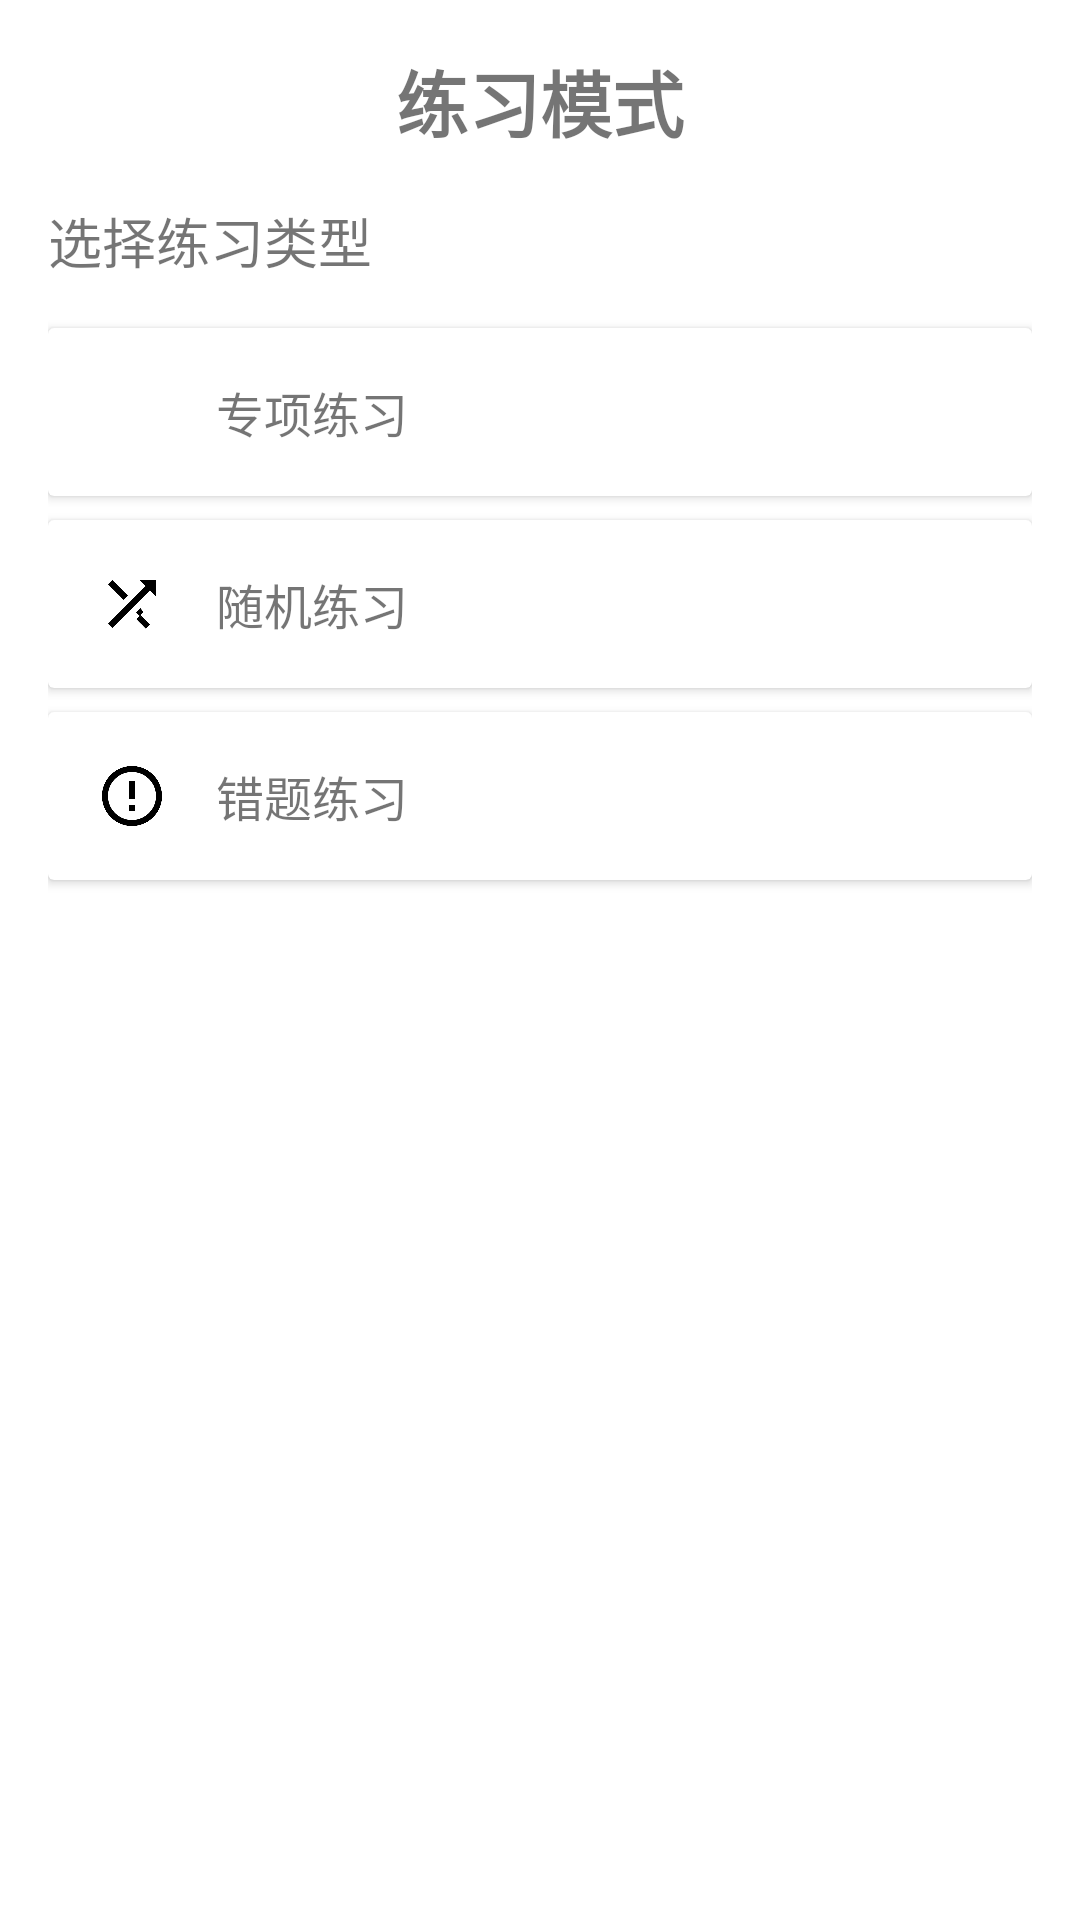

Layout XML and referenced resources for this Android screen:
<!-- AndroidManifest.xml: activity theme Theme.GwyExam -->
<!-- res/layout/fragment_practice.xml -->
<?xml version="1.0" encoding="utf-8"?>
<LinearLayout xmlns:android="http://schemas.android.com/apk/res/android"
    xmlns:tools="http://schemas.android.com/tools"
    android:layout_width="match_parent"
    android:layout_height="match_parent"
    android:orientation="vertical"
    android:padding="16dp"
    tools:context=".ui.practice.PracticeFragment">

    <TextView
        android:layout_width="match_parent"
        android:layout_height="wrap_content"
        android:text="练习模式"
        android:textSize="24sp"
        android:textStyle="bold"
        android:gravity="center"
        android:layout_marginBottom="16dp" />

    <TextView
        android:layout_width="match_parent"
        android:layout_height="wrap_content"
        android:text="选择练习类型"
        android:textSize="18sp"
        android:layout_marginBottom="16dp" />

    <androidx.cardview.widget.CardView
        android:layout_width="match_parent"
        android:layout_height="wrap_content"
        android:layout_marginBottom="8dp"
        android:elevation="4dp">

        <LinearLayout
            android:layout_width="match_parent"
            android:layout_height="wrap_content"
            android:orientation="horizontal"
            android:padding="16dp"
            android:gravity="center_vertical">

            <ImageView
                android:layout_width="24dp"
                android:layout_height="24dp"
                android:src="@drawable/ic_book"
                android:layout_marginEnd="16dp" />

            <TextView
                android:layout_width="0dp"
                android:layout_height="wrap_content"
                android:layout_weight="1"
                android:text="专项练习"
                android:textSize="16sp" />

            <ImageView
                android:layout_width="24dp"
                android:layout_height="24dp"
                android:src="@drawable/ic_chevron_right" />

        </LinearLayout>

    </androidx.cardview.widget.CardView>

    <androidx.cardview.widget.CardView
        android:layout_width="match_parent"
        android:layout_height="wrap_content"
        android:layout_marginBottom="8dp"
        android:elevation="4dp">

        <LinearLayout
            android:layout_width="match_parent"
            android:layout_height="wrap_content"
            android:orientation="horizontal"
            android:padding="16dp"
            android:gravity="center_vertical">

            <ImageView
                android:layout_width="24dp"
                android:layout_height="24dp"
                android:src="@drawable/ic_shuffle"
                android:layout_marginEnd="16dp" />

            <TextView
                android:layout_width="0dp"
                android:layout_height="wrap_content"
                android:layout_weight="1"
                android:text="随机练习"
                android:textSize="16sp" />

            <ImageView
                android:layout_width="24dp"
                android:layout_height="24dp"
                android:src="@drawable/ic_chevron_right" />

        </LinearLayout>

    </androidx.cardview.widget.CardView>

    <androidx.cardview.widget.CardView
        android:layout_width="match_parent"
        android:layout_height="wrap_content"
        android:layout_marginBottom="8dp"
        android:elevation="4dp">

        <LinearLayout
            android:layout_width="match_parent"
            android:layout_height="wrap_content"
            android:orientation="horizontal"
            android:padding="16dp"
            android:gravity="center_vertical">

            <ImageView
                android:layout_width="24dp"
                android:layout_height="24dp"
                android:src="@drawable/ic_error_outline"
                android:layout_marginEnd="16dp" />

            <TextView
                android:layout_width="0dp"
                android:layout_height="wrap_content"
                android:layout_weight="1"
                android:text="错题练习"
                android:textSize="16sp" />

            <ImageView
                android:layout_width="24dp"
                android:layout_height="24dp"
                android:src="@drawable/ic_chevron_right" />

        </LinearLayout>

    </androidx.cardview.widget.CardView>

    <androidx.recyclerview.widget.RecyclerView
        android:id="@+id/recycler_view_practice"
        android:layout_width="match_parent"
        android:layout_height="0dp"
        android:layout_weight="1" />

</LinearLayout>
<!-- resources referenced by this layout -->
<resources>
  <!-- drawable ic_error_outline (drawable) -->
  <vector xmlns:android="http://schemas.android.com/apk/res/android"
      android:width="24dp"
      android:height="24dp"
      android:viewportWidth="24"
      android:viewportHeight="24"
      android:tint="?attr/colorOnSurface">
    <path
        android:fillColor="@android:color/white"
        android:pathData="M11,15h2v2h-2zM11,7h2v6h-2zM11.99,2C6.47,2 2,6.48 2,12s4.47,10 9.99,10C17.52,22 22,17.52 22,12S17.52,2 11.99,2zM12,20c-4.42,0 -8,-3.58 -8,-8s3.58,-8 8,-8 8,3.58 8,8 -3.58,8 -8,8z"/>
  </vector>
  <!-- drawable ic_shuffle (drawable) -->
  <vector xmlns:android="http://schemas.android.com/apk/res/android"
      android:width="24dp"
      android:height="24dp"
      android:viewportWidth="24"
      android:viewportHeight="24"
      android:tint="?attr/colorOnSurface">
    <path
        android:fillColor="@android:color/white"
        android:pathData="M10.59,9.17L5.41,4 4,5.41l5.17,5.17 1.42,-1.41zM14.5,4l2.04,2.04L4,18.59 5.41,20 17.96,7.46 20,9.5V4h-5.5zm.33,9.41l-1.41,1.41 3.13,3.13L14.5,16l-1.06,1.06 3.13,3.13 1.41,-1.41L14.83,15.67l1,-1z"/>
  </vector>
  <style name="Theme.GwyExam" parent="Theme.MaterialComponents.DayNight.DarkActionBar">
          
          <item name="colorPrimary">@color/primary</item>
          <item name="colorPrimaryVariant">@color/primary_variant</item>
          <item name="colorOnPrimary">@android:color/white</item>
          
          <item name="colorSecondary">@color/secondary</item>
          <item name="colorSecondaryVariant">@color/secondary_variant</item>
          <item name="colorOnSecondary">@android:color/black</item>
          
          <item name="android:statusBarColor" tools:targetApi="l">?attr/colorPrimaryVariant</item>
          
      </style>
  <color name="primary">#1565C0</color>
  <color name="primary_variant">#0D47A1</color>
  <color name="secondary">#4CAF50</color>
  <color name="secondary_variant">#388E3C</color>
</resources>
